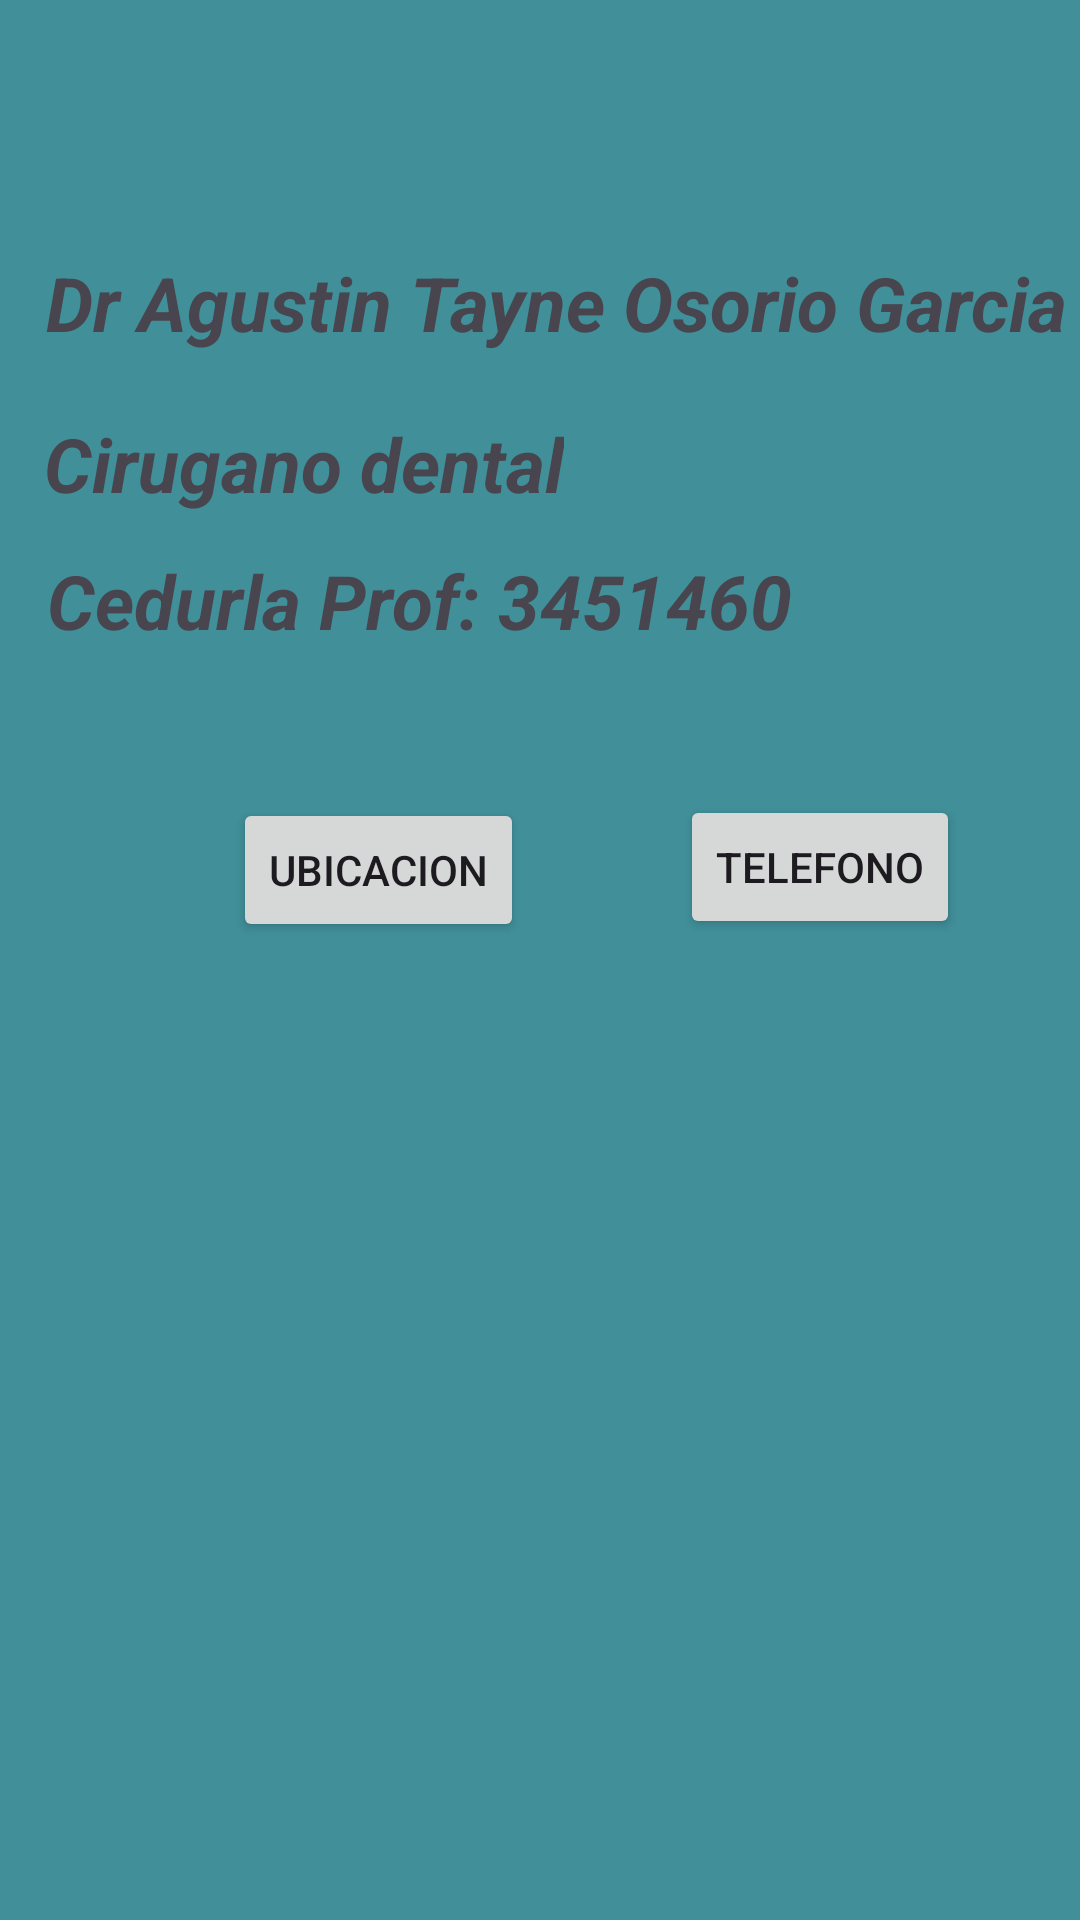

Reconstruct the res/layout file that produces this screen, plus the resources it refers to.
<!-- AndroidManifest.xml: application theme Theme.ProyectoFInalEscobedo -->
<!-- res/layout/fragment_cita.xml -->
<?xml version="1.0" encoding="utf-8"?>
<FrameLayout xmlns:android="http://schemas.android.com/apk/res/android"
    xmlns:app="http://schemas.android.com/apk/res-auto"
    xmlns:tools="http://schemas.android.com/tools"
    android:layout_width="match_parent"
    android:layout_height="match_parent"
    android:background="#408F99"
    tools:context=".CitaFragment">


    <androidx.constraintlayout.widget.ConstraintLayout
        android:layout_width="match_parent"
        android:layout_height="match_parent">

        <TextView
            android:id="@+id/textView3"
            android:layout_width="wrap_content"
            android:layout_height="wrap_content"
            android:layout_marginTop="84dp"
            android:layout_marginEnd="4dp"
            android:text="Dr Agustin Tayne Osorio Garcia"
            android:textSize="25sp"
            android:textStyle="bold|italic"
            app:layout_constraintEnd_toEndOf="parent"
            app:layout_constraintTop_toTopOf="parent" />

        <TextView
            android:id="@+id/textView9"
            android:layout_width="wrap_content"
            android:layout_height="wrap_content"
            android:layout_marginTop="20dp"
            android:layout_marginEnd="172dp"
            android:text="Cirugano dental"
            android:textSize="25sp"
            android:textStyle="bold|italic"
            app:layout_constraintEnd_toEndOf="parent"
            app:layout_constraintTop_toBottomOf="@+id/textView3" />

        <TextView
            android:id="@+id/textView8"
            android:layout_width="wrap_content"
            android:layout_height="wrap_content"
            android:layout_marginTop="12dp"
            android:layout_marginEnd="96dp"
            android:text="Cedurla Prof: 3451460"
            android:textSize="25sp"
            android:textStyle="bold|italic"
            app:layout_constraintEnd_toEndOf="parent"
            app:layout_constraintTop_toBottomOf="@+id/textView9" />

        <Button
            android:id="@+id/btnGeo"
            android:layout_width="wrap_content"
            android:layout_height="wrap_content"
            android:layout_marginTop="49dp"
            android:layout_marginEnd="52dp"
            android:text="Ubicacion"
            app:layout_constraintEnd_toStartOf="@+id/btnTelefono"
            app:layout_constraintTop_toBottomOf="@+id/textView8" />

        <Button
            android:id="@+id/btnTelefono"
            android:layout_width="wrap_content"
            android:layout_height="wrap_content"
            android:layout_marginTop="48dp"
            android:layout_marginEnd="40dp"
            android:text="Telefono"
            app:layout_constraintEnd_toEndOf="parent"
            app:layout_constraintTop_toBottomOf="@+id/textView8" />
    </androidx.constraintlayout.widget.ConstraintLayout>
</FrameLayout>
<!-- resources referenced by this layout -->
<resources>
  <style name="Theme.ProyectoFInalEscobedo" parent="Base.Theme.ProyectoFInalEscobedo" />
  <style name="Base.Theme.ProyectoFInalEscobedo" parent="Theme.Material3.DayNight.NoActionBar">
          
          
      </style>
</resources>
